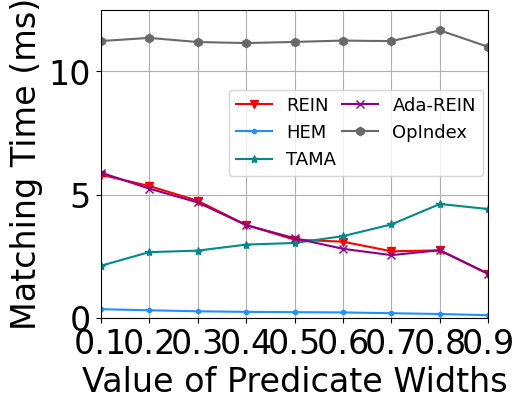

This figure's Python source:
import matplotlib
import matplotlib.pyplot as plt
import numpy as np
from matplotlib import rc
from matplotlib.pyplot import MultipleLocator

rc('mathtext', default='regular')

plt.rcParams['axes.unicode_minus'] = False
plt.rcParams['font.family'] = ['Times New Roman']  #
Name = ["REIN", "HEM", "Simple", "TAMA", "Ada-REIN", "OpIndex"]
x = [0.1, 0.2, 0.3, 0.4, 0.5, 0.6, 0.7, 0.8, 0.9]

# HEM0 = [0.467408, 0.531190, 0.525600, 0.491829, 0.465316, 0.432144, 0.486478, 0.461491, 0.437459]
HEM5_RAG = [
    0.103364, 0.151319, 0.183362, 0.212182, 0.225473, 0.235648, 0.267188,
    0.302204, 0.351841
]
HEM5_VAG = [
    0.096444, 0.149327, 0.180394, 0.209312, 0.230389, 0.234096, 0.259749,
    0.298672, 0.345959
]
Simple = [
    11.947397, 14.267041, 14.769717, 14.430894, 13.937573, 13.185469,
    12.764541, 11.047522, 9.123215
]
Rein = [
    1.774599, 2.732667, 2.697823, 3.086133, 3.168597, 3.765589, 4.748034,
    5.345962, 5.804990
]
AdaREIN = [
    1.784836, 2.739094, 2.540308, 2.796412, 3.228154, 3.758323, 4.679871,
    5.240862, 5.891610
]
HEM = [
    0.102709, 0.150727, 0.182855, 0.215658, 0.225488, 0.238247, 0.261228,
    0.301697, 0.347519
]
TAMA = [
    4.410415, 4.615393, 3.786352, 3.311397, 3.033121, 2.967110, 2.722695,
    2.662048, 2.107400
]
OpIndex = [
    10.991445, 11.662716, 11.225464, 11.248130, 11.192717, 11.147342,
    11.188172, 11.356302, 11.228356
]
Rein.reverse()
AdaREIN.reverse()
HEM.reverse()
TAMA.reverse()
OpIndex.reverse()

lsize = 24

fig = plt.figure(figsize=(5, 4))
ax = fig.add_subplot(111)
ax.set_xlabel('Value of Predicate Widths', fontsize=lsize)
ax.set_ylabel('Matching Time (ms)', fontsize=lsize)
# plt.xticks(range(0,10))
ax.plot(x, Rein, marker='v', color='r', label=Name[0])
ax.plot(x, HEM, marker='.', color='DODGERBLUE', label=Name[1])
# ax.plot(x, Simple, marker='D', color='deepskyblue', label=Name[2]) #
ax.plot(x, TAMA, marker='*', color='DarkCyan', label=Name[3])
ax.plot(x, AdaREIN, marker='x', color='DarkMagenta', label=Name[4])
ax.plot(x, OpIndex, marker='h', color='DimGray', label=Name[5])  #   slategray

ax.legend(fontsize=13, ncol=2, loc=(1.65 / 5, 2.3 / 5),
          columnspacing=0.3)  #fontsize=10    loc='upper left'
ax.grid()
ax.set_xlim(0.1, 0.9)
ax.set_xticks(x)
# ax.set_xticklabels(x)
# ax.set_yscale("log")
ax.set_ylim(0, 12.5)
# ax.set_yticks([0,3,6,9,12,15])
# ax.set_yticklabels(['-1', '0', '1'])
ax.set_zorder(0)
plt.tick_params(labelsize=24)
gcf = plt.gcf()
plt.show()
gcf.savefig('./exp8_w.pdf', format='pdf', bbox_inches='tight')
